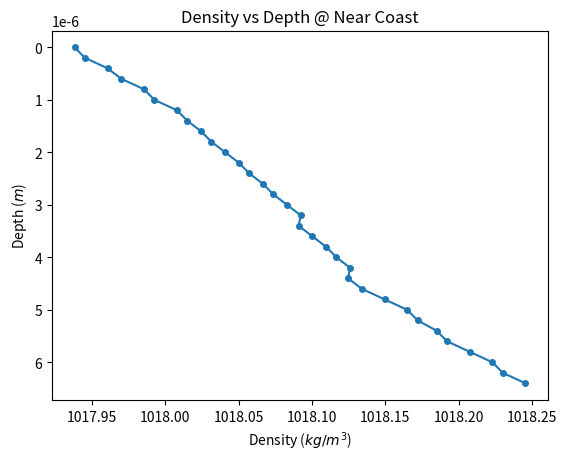
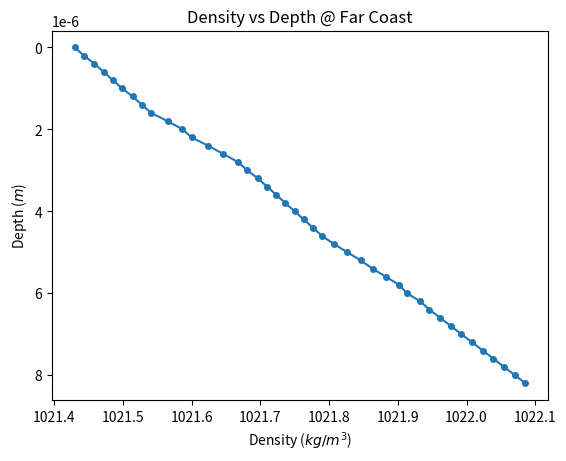
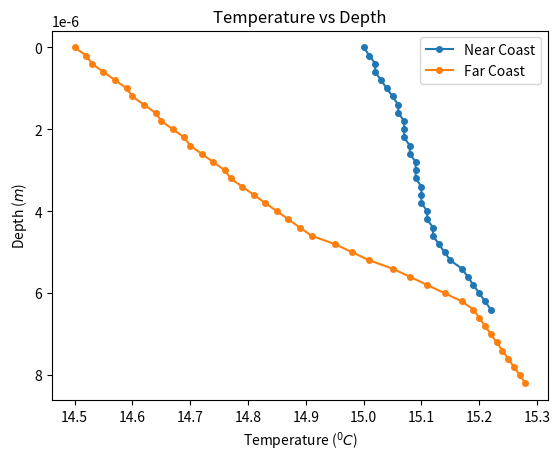
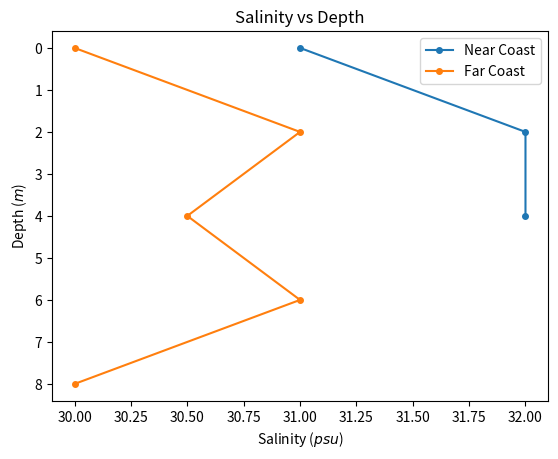
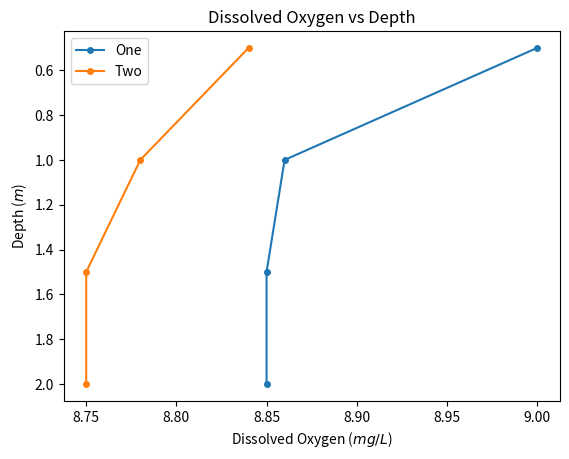
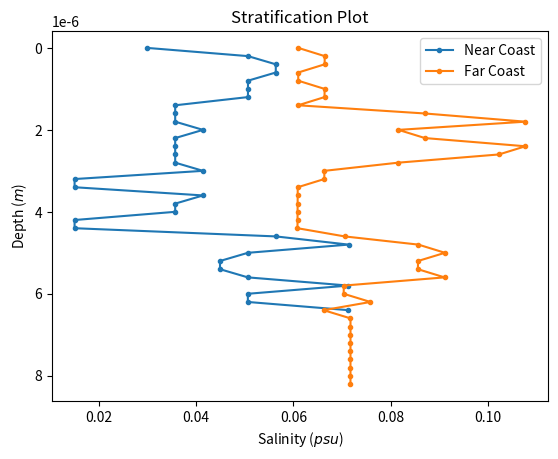

Write Python code to recreate these figures, in order.
import math
import numpy as np
import matplotlib.pyplot as plt

#QUESTION 1: Create a plot of temperature, salinity, dissolved oxygen, density, and stratification as a function of
#depth at each of the stations that we occupied during the cruise. In the titles, indicate the station
#number (i.e. Station One is the first station at which we collected data, etc.).

#z in km
#S in pss (practical salinity scale)
#T in celsius

#rho = density
#c = reference density
#beta = haline contraction coefficient
#alpha = thermal expansion coefficient
#gamma = cabbeling coefficient
#Tmin = 15.4C, Tmax = 15.62C

S_near = np.array([25.5, 25.51, 25.53, 25.54, 25.56, 25.57, 25.59, 25.6, 25.61, 25.62,
    25.63, 25.64, 25.65, 25.66, 25.67, 25.68, 25.69, 25.69, 25.7, 25.71, 25.72, 25.73,
    25.73, 25.74, 25.76, 25.78, 25.79, 25.81, 25.82, 25.84, 25.86, 25.87, 25.89])

T_near = np.array([15, 15.01, 15.02, 15.02, 15.03, 15.04, 15.05, 15.06, 15.06, 15.07,
    15.07, 15.07, 15.08, 15.08, 15.09, 15.09, 15.09, 15.1, 15.1, 15.1, 15.11, 15.11,
    15.12, 15.12, 15.13, 15.14, 15.15, 15.17, 15.18, 15.19, 15.20, 15.21, 15.22])

z_near = np.array([0, 0.2, 0.4, 0.6, 0.8, 1, 1.2, 1.4, 1.6, 1.8, 2, 2.2, 2.4, 2.6, 2.8,
                   3, 3.2, 3.4, 3.6, 3.8, 4, 4.2, 4.4, 4.6, 4.8, 5, 5.2, 5.4, 5.6, 5.8, 
                   6, 6.2, 6.4]) # depth in meters



S_far = np.array([29.5, 29.52, 29.54, 29.56, 29.58, 29.6, 29.62, 29.64, 29.66, 29.69, 
                  29.72, 29.74, 29.77, 29.8, 29.83, 29.85, 29.87, 29.89, 29.91, 29.93,
                  29.95, 29.97, 29.99, 30.01, 30.04, 30.07, 30.1, 30.13, 30.16, 30.19,
                  30.21, 30.24, 30.26, 30.28, 30.3, 30.32, 30.34, 30.36, 30.38, 30.4, 
                  30.42, 30.44])

T_far = np.array([14.5, 14.52, 14.53, 14.55, 14.57, 14.59, 14.6, 14.62, 14.64, 14.65, 
                  14.67, 14.69, 14.7, 14.72, 14.74, 14.76, 14.77, 14.79, 14.81, 14.83,
                  14.85, 14.87, 14.89, 14.91, 14.95, 14.98, 15.01, 15.05, 15.08, 15.11,
                  15.14, 15.17, 15.19, 15.2, 15.21, 15.22, 15.23, 15.24, 15.25, 15.26,
                  15.27, 15.28])

z_far = np.array([0, 0.2, 0.4, 0.6, 0.8, 1, 1.2, 1.4, 1.6, 1.8, 2, 2.2, 2.4, 2.6, 2.8, 3,
              3.2, 3.4, 3.6, 3.8, 4, 4.2, 4.4, 4.6, 4.8, 5, 5.2, 5.4, 5.6, 5.8, 6, 
              6.2, 6.4, 6.6, 6.8, 7, 7.2, 7.4, 7.6, 7.8, 8, 8.2])


#constants:
rho_ref = 1000 #kg/m^3
g = -9.8 #m/s^2
drho = 0


def Density(z, S, T):
    rho = np.zeros_like(z)
    z /= 1000 #Change m to km

    for i in range(len(z)):
        beta = 0.808 - 0.0085*z[i]
        c = 999.83 + 5.053*z[i] - 0.048*z[i]**2
        alpha = 0.0708*(1 + 0.351*z[i] + 0.068*(1 - 0.0683*z[i])*T[i])
        gamma = 0.003*(1 - 0.059*z[i] - 0.012*(1 - 0.064*z[i])*T[i])
        rho[i] = c + beta*S[i] - alpha*T[i] - gamma*(35 - S[i])*T[i]
        print('Density at ' + str(z[i]) + 'm is ' + str(rho[i]) + ' kg/m^3')
    return rho
rho_near = Density(z_near, S_near, T_near)
rho_far = Density(z_far, S_far, T_far)

def Stratification(z, S, T):
    strat = np.zeros_like(z)
    rho = np.zeros_like(z)
    z /= 1000 #Change m to km
    for i in range(len(z)):
        beta = 0.808 - 0.0085*z[i]
        c = 999.83 + 5.053*z[i] - 0.048*z[i]**2
        alpha = 0.0708*(1 + 0.351*z[i] + 0.068*(1 - 0.0683*z[i])*T[i])
        gamma = 0.003*(1 - 0.059*z[i] - 0.012*(1 - 0.064*z[i])*T[i])
        rho[i] = c + beta*S[i] - alpha*T[i] - gamma*(35 - S[i])*T[i]
    drho = np.gradient(rho, z)
    strat = -g/rho_ref * drho
    print('Stratification per depth point is' + str(strat) + ' kg/m^3')
    return strat

strat_near = Stratification(z_near, S_near, T_near)
strat_far = Stratification(z_far, S_far, T_far)





# def Density(z, S, T):
#     for i in range(len(z)):
#         beta = 0.808 - 0.0085*z[i]
#         c = 999.83 + 5.053*z[i] - 0.048*z[i]**2
#         for T in range(len(T)):
#             alpha = 0.0708*(1 + 0.351*z[i] + 0.068*(1 - 0.0683*z[i])*T)
#             gamma = 0.003*(1 - 0.059*z[i] - 0.012*(1 - 0.064*z[i])*T)
#             for S in range(len(S)):
#                 rho[i] = c + beta*S - alpha*T - gamma*(35 - S)*T
#                 print('Density at ' + str(z[i]) + 'm is ' + str(rho[i]/1000) + ' kg/m^3')

#Density Depth Plot
plt.figure()
plt.plot(rho_near, z_near, marker = 'o', markersize = 4)
plt.gca().invert_yaxis()
plt.xlabel('Density ($kg/m^3$)')
plt.ylabel('Depth ($m$)')
plt.title('Density vs Depth @ Near Coast')
plt.show()

plt.figure()
plt.plot(rho_far, z_far, marker = 'o', markersize = 4)
plt.gca().invert_yaxis()
plt.xlabel('Density ($kg/m^3$)')
plt.ylabel('Depth ($m$)')
plt.title('Density vs Depth @ Far Coast')
plt.show()


#Temperature Depth Plot
plt.figure()
plt.plot(T_near, z_near, marker = 'o', markersize = 4, label = 'Near Coast')
plt.plot(T_far, z_far, marker = 'o', markersize = 4, label = 'Far Coast')
plt.gca().invert_yaxis()
plt.xlabel('Temperature ($^0C$)')
plt.ylabel('Depth ($m$)')
plt.title('Temperature vs Depth')
plt.legend()
plt.show()

#Salinity of Vandorn Bottle Depth Plot

S_vandorn_near = np.array([31, 32, 32])
z_vandorn_near = np.array([0, 2, 4])

S_vandorn_far = np.array([30, 31, 30.5, 31, 30])  #Salinity readings from Vandorn bottle at depths of 0m, 2m, 4m, 6m, 8m
z_vandorn_far = np.array([0, 2, 4, 6, 8])  #depths in meters for Vandorn bottle readings

plt.figure()
plt.plot(S_vandorn_near, z_vandorn_near, marker = 'o', markersize = 4, label = 'Near Coast')
plt.plot(S_vandorn_far, z_vandorn_far, marker = 'o', markersize = 4, label = 'Far Coast')
plt.gca().invert_yaxis()
plt.xlabel('Salinity ($psu$)')
plt.ylabel('Depth ($m$)')
plt.title('Salinity vs Depth')
plt.legend()
plt.show()

#Disolved Oxygen Depth Plot
DO_1 = np.array([9, 8.86, 8.85, 8.85])
DO_2 = np.array([8.84, 8.78, 8.75, 8.75])  #Dissolved Oxygen readings from Vandorn bottle at depths of 0m, 2m, 4m, 6m, 8m
z_DO = np.array([0.5, 1, 1.5, 2])  #depths in meters for Dissolved Oxygen readings

plt.figure()
plt.plot(DO_1, z_DO, marker = 'o', markersize = 4, label = 'One')
plt.plot(DO_2, z_DO, marker = 'o', markersize = 4, label = 'Two')
plt.gca().invert_yaxis()
plt.xlabel('Dissolved Oxygen ($mg/L$)')
plt.ylabel('Depth ($m$)')
plt.title('Dissolved Oxygen vs Depth')
plt.legend()
plt.show()

#Stratefication Plot
plt.figure()
plt.plot(strat_near*10**-4, z_near, marker = 'o', markersize = 3, label = 'Near Coast')
plt.plot(strat_far*10**-4, z_far, marker = 'o', markersize = 3, label = 'Far Coast')
plt.xlabel('Salinity ($psu$)')
plt.ylabel('Depth ($m$)')
plt.gca().invert_yaxis()
plt.title('Stratification Plot')
plt.legend()
plt.show()





# Tmin = np.array([15.4])  #Tmin = 15.4C, Tmax = 15.62C
# Tmax = np.array([15.62])
# Smin = np.array([27.8])
# Smax = np.array([27.96]) #Smin = 27.49pss, Smax = 27.9pss
# z = np.array([8])  #depth in meters

# def Density(z, S, T):
#     for i in range(len(z)):
#         beta = 0.808 - 0.0085*z[i]
#         c = 999.83 + 5.053*z[i] - 0.048*z[i]**2
#         for T in range(len(T)):
#             alpha = 0.0708*(1 + 0.351*z[i] + 0.068*(1 - 0.0683*z[i])*T)
#             gamma = 0.003*(1 - 0.059*z[i] - 0.012*(1 - 0.064*z[i])*T)
#             for S in range(len(S)):
#                 rho[i] = c + beta*S - alpha*T - gamma*(35 - S)*T
#                 print('Density at ' + str(z[i]) + 'm is ' + str(rho[i]/1000))


# T = ([15.4, 15.52, 15.62]) #Tmin = 15.4C, Tmax = 15.62C
# S = ([27.8, 27.9, 27.96]) #Smin = 27.49pss, Smax = 27.9pss
# z = ([0, 4, 8]) # depth in meters, zmin = 0m, z avg = 4m, zmax = 8m


# def Density(z, S, T):
#     rho = np.zeros_like(z)
#     beta = 0.808 - 0.0085*z
#     c = 999.83 + 5.053*z - 0.048*z**2
#     alpha = 0.0708*(1 + 0.351*z + 0.068*(1 - 0.0683*z)*T)
#     gamma = 0.003*(1 - 0.059*z - 0.012*(1 - 0.064*z)*T)
#     rho = c + beta*S - alpha*T - gamma*(35 - S)*T
#     print('Density at ' + str(z) + 'm is ' + str(rho/1000) + ' kg/m^3')
#     return rho
# rho  = np.array([Density(z[0], S[0], T[0]), Density(z[1], S[1], T[1]), Density(z[2], S[2], T[2])])
